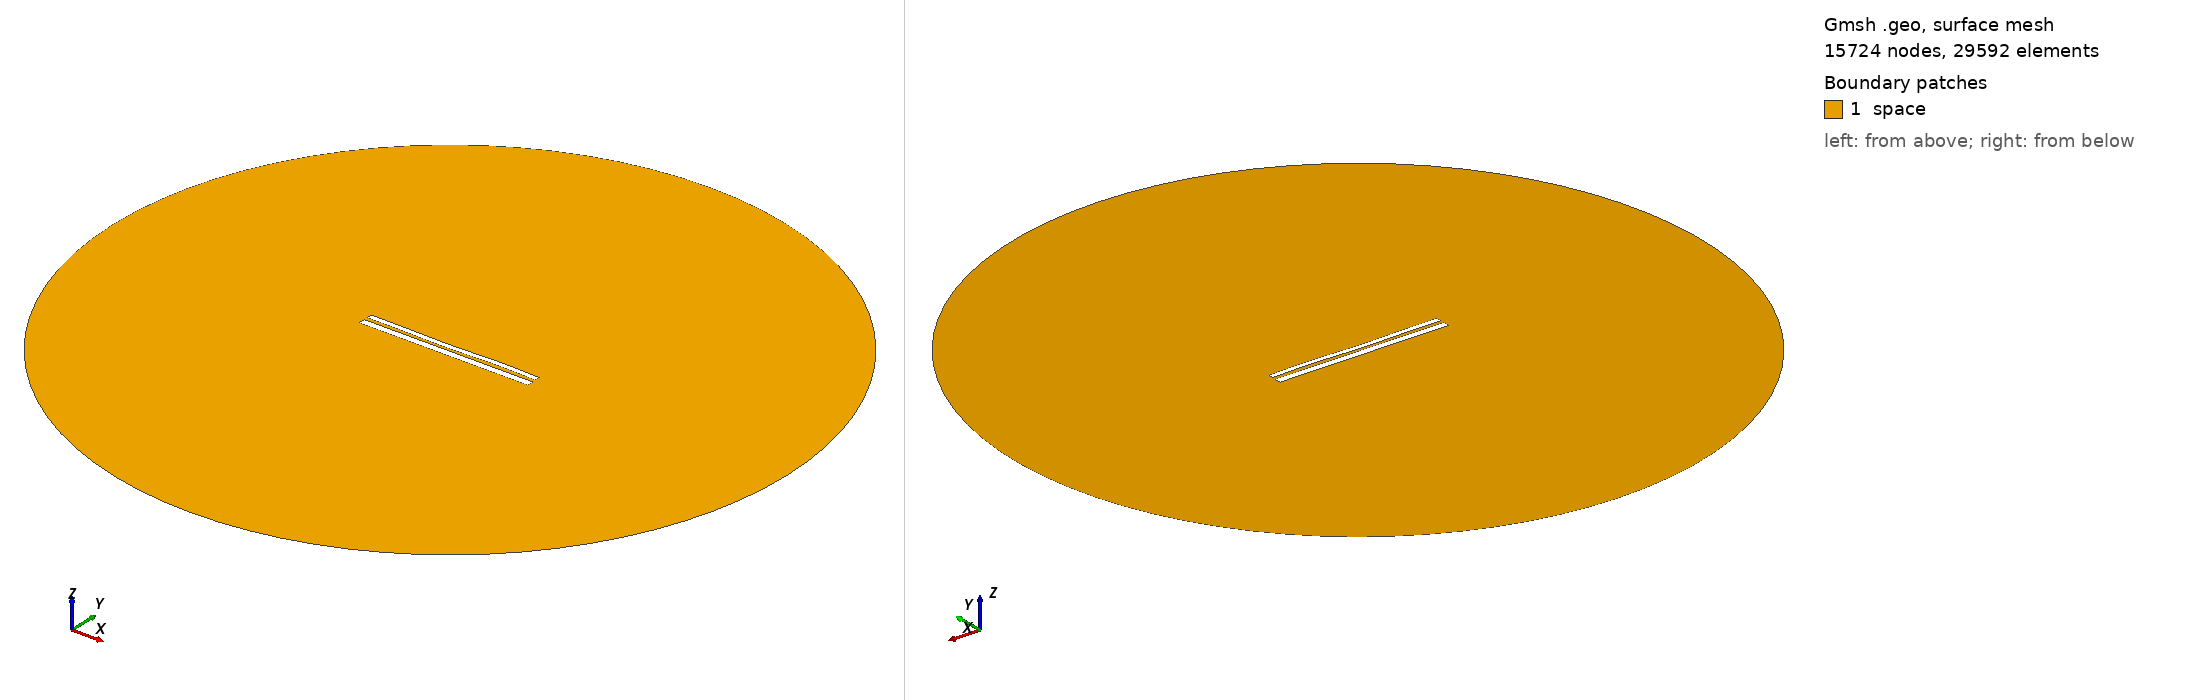

Gmsh geometry script, surface-meshed: 15724 nodes, 29592 surface elements. Boundary patches (legend numbers): 1 space. Left view from above one corner, right view from below the opposite corner. Legend entries are the model's physical surfaces. The drawing asked Gmsh for element sizes between 1% and 20% of the model's largest extent; the script's own settings can give other sizes.

=== 1326.geo (drawn) ===
//---------------------------------------
// Geometry kernel
//---------------------------------------

SetFactory("OpenCASCADE");



//---------------------------------------
// Parameters of the geometry
//---------------------------------------

// Overetch of the upper plate
overetch = 0.375;

// Distance between the plates
distance = 1.75;

// Discretization over the x axis (for the deformation)
nx = 50; 

// Length of the plate
L = 100 - overetch; 

// Number of modes
n = 4; 

// 1st mode coefficient
coeff(1) = 0.0;
beta(1) = 0.596864 * 3.1415926535 / L;

// 2nd mode coefficient
coeff(2) = -0.15;
beta(2) = 1.49418 * 3.1415926535 / L;

// 3rd mode coefficient
coeff(3) = -0.15;
beta(3) = 2.50025 * 3.1415926535 / L;

// 4th mode coefficient
coeff(4) = 0.15;
beta(4) = 3.49999 * 3.1415926535 / L;



//---------------------------------------
// Upper plate (deformed rectangle)
//---------------------------------------

// Coordiantes of the upper plate
xmin = -50;
xmax = 50 - overetch;

// Height of the upper plate
yheight = 4 - 2 * overetch;

// Indexes of the points
UpperID[] = {};
LowerID[] = {};
LeftID[] = {};
RightID[] = {};

// Point index
p = 1;

// Horizontal edges
For i In {1:nx}
    x = xmin + (i-1)*(xmax - xmin)/(nx-1);

    y_bottom = distance / 2 + overetch;
    For j In {1:n}
        C = (Cosh(beta(j)*L) + Cos(beta(j)*L)) / (Sinh(beta(j)*L) + Sin(beta(j)*L));
        y_bottom  = y_bottom + coeff(j) * (Cosh(beta(j)*(x+50)) - Cos(beta(j)*(x+50)) - C * (Sinh(beta(j)*(x+50)) - Sin(beta(j)*(x+50))));
    EndFor

    y_top = y_bottom + yheight;

    Point(p) = {x, y_top, 0, 1.0};
    UpperID[i] = p;
    p = p + 1;

    Point(p) = {x, y_bottom, 0, 1.0};
    LowerID[i] = p;
    p = p + 1;
EndFor

// Create point lists
UpperPts[] = {}; LowerPts[] = {};
For i In {1:nx}
  UpperPts[] += {UpperID[i]};
  LowerPts[] += {LowerID[i]};
EndFor

// Build splines
Spline(1) = {UpperPts[]};
Spline(2) = {LowerPts[]};
Line(3) = {LowerPts[nx-1], UpperPts[nx-1]};
Line(4) = {LowerPts[0], UpperPts[0]};

// Build the plane surface
Curve Loop(1) = {2, 3, -1, -4};
Plane Surface(1) = {1};



//---------------------------------------
// Lower plate (rectangle)
//---------------------------------------

// Vertices
Point(1001) = {-50, -1, 0, 1.0};
Point(1002) = { 50, -1, 0, 1.0};
Point(1003) = { 50,  -5, 0, 1.0};
Point(1004) = {-50,  -5, 0, 1.0};

// Edges
Line(5) = {1001, 1002};
Line(6) = {1002, 1003};
Line(7) = {1003, 1004};
Line(8) = {1004, 1001};

// Plane surface
Line Loop(2) = {5, 6, 7, 8};
Plane Surface(2) = {2}; 



//---------------------------------------
// Outer (fictious) boundary
//---------------------------------------

// Points
Point(1005) = {0, 0, 0};       // Center
Point(1006) = {200, 0, 0};     // Start point
Point(1007) = {0, 200, 0};     // 90 degrees
Point(1008) = {-200, 0, 0};    // 180 degrees
Point(1009) = {0, -200, 0};    // 270 degrees

// Circle arcs (each needs start, center, end)
Circle(9) = {1006, 1005, 1007};
Circle(10) = {1007, 1005, 1008};
Circle(11) = {1008, 1005, 1009};
Circle(12) = {1009, 1005, 1006};

// Plane surface for the entire domain
Curve Loop(3) = {9, 10, 11, 12};
Surface(3) = {3};

// Subtract the plates from the whole domain to obtain the actual domain where we want to solve the equations
BooleanDifference{ Surface{3}; Delete; }{ Surface{1}; Surface{2}; Delete; }




//---------------------------------------
// Transfinite Lines/Curves
//---------------------------------------

// Set the number of points on the boundaries
r = 12;
d = 0.15;

// Plates
Transfinite Curve {1} = 50*r/4 Using Progression 1;
Transfinite Line {2} = 50*r Using Progression 1;
Transfinite Curve {3, 4} = 2*r Using Progression 1+d;
Transfinite Line {5} = 50*r Using Progression 1;
Transfinite Line {7} = 50*r/4 Using Progression 1;
Transfinite Line {6} = 2*r Using Progression 1+d;
Transfinite Line {8} = 2*r Using Progression 1-d;

// Outer boundary
Transfinite Line {9, 10, 11, 12} = 20 Using Progression 1;



//---------------------------------------
// Physical groups
//---------------------------------------                

// Physical curves (boundaries)
Physical Line("force_segment", 10) = {2};
Physical Line("upper_plate", 11) = {1, 3, 4};
Physical Line("lower_plate", 12) = {5, 6, 7, 8};
Physical Line("boundary", 20) = {9, 10, 11, 12};

// Physical Surfaces
Physical Surface("space", 30) = {3};



//---------------------------------------
// 6. Generate the Mesh
//---------------------------------------

// 2D mesh generation
Mesh 2;
